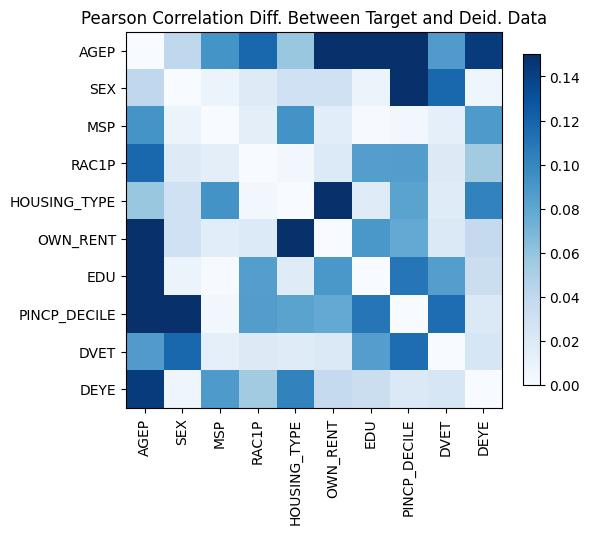

Source data for this figure (header and first rows):
, AGEP, SEX, MSP, RAC1P, HOUSING_TYPE, OWN_RENT, EDU, PINCP_DECILE, DVET, DEYE
AGEP, -1.887379141862766e-15, 0.04031, -0.09238, 0.1179, -0.05756, 0.1552, -0.3601, -0.3235, -0.0873, 0.1432
SEX, 0.04031, 0.0, 0.008833, 0.01849, -0.03029, -0.02997, -0.00775, 0.1975, 0.1179, -0.006319
MSP, -0.09238, 0.008833, 0.0, -0.01487, -0.09259, 0.01619, -0.001159, -0.004438, 0.01348, 0.08817
RAC1P, 0.1179, 0.01849, -0.01487, 0.0, 0.00461, -0.02, 0.08521, 0.08609, 0.01971, -0.05422
HOUSING_TYPE, -0.05756, -0.03029, -0.09259, 0.00461, 2.919886554764162e-14, 0.4032, 0.01799, 0.08238, 0.01794, 0.102
OWN_RENT, 0.1552, -0.02997, 0.01619, -0.02, 0.4032, -1.1546319456101628e-14, 0.08991, 0.07822, 0.02073, -0.03755
EDU, -0.3601, -0.00775, -0.001159, 0.08521, 0.01799, 0.08991, 1.4432899320127035e-15, -0.1099, -0.08509, 0.03368
PINCP_DECILE, -0.3235, 0.1975, -0.004438, 0.08609, 0.08238, 0.07822, -0.1099, 0.0, -0.1147, 0.02057
DVET, -0.0873, 0.1179, 0.01348, 0.01971, 0.01794, 0.02073, -0.08509, -0.1147, 0.0, -0.02385
DEYE, 0.1432, -0.006319, 0.08817, -0.05422, 0.102, -0.03755, 0.03368, 0.02057, -0.02385, -1.5987211554602254e-14
